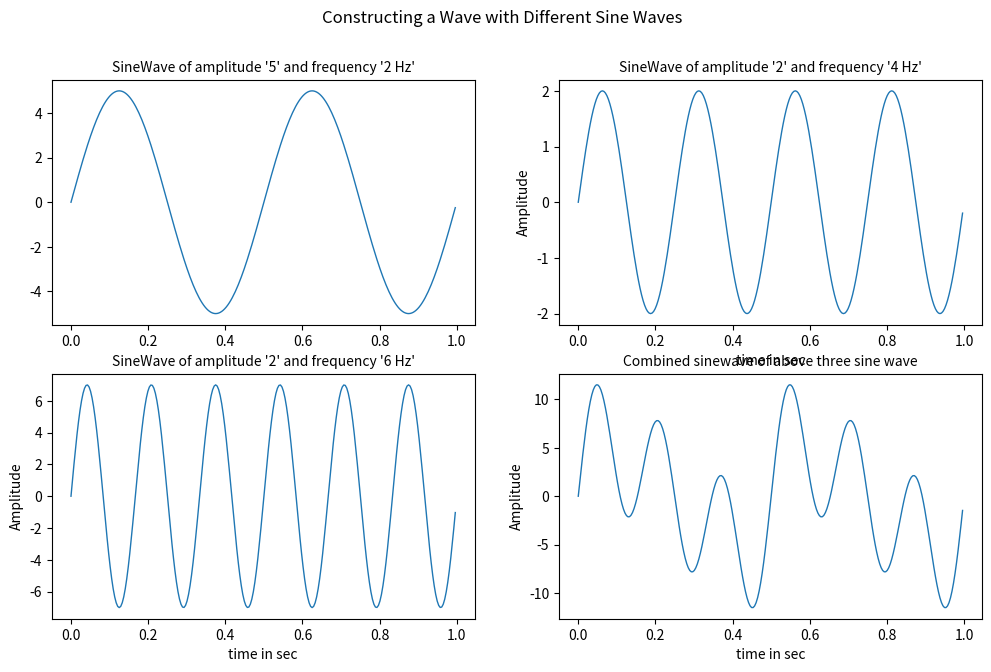

Write the Python code that produced this figure.
import numpy as np
import matplotlib.pyplot as plt

srate = 256  # sampling rate in Hz
t = np.arange(0., 1., 1/srate)  # time vector in seconds
x1 = 5 * np.sin(2 * np.pi * 2 * t)  # first sinewave
x2 = 2 * np.sin(2 * np.pi * 4 * t)  # second sinewave
x3 = 7 * np.sin(2 * np.pi * 6 * t)  # third sinewave

x4 = x1 + x2 + x3  # combined sinewave

# plot every sine wave
plt.figure(figsize=(12, 7))
plt.suptitle("Constructing a Wave with Different Sine Waves")

plt.subplot(2, 2, 1)
plt.plot(t, x1, linewidth=1)
plt.title("SineWave of amplitude '5' and frequency '2 Hz'", fontsize=10)

plt.subplot(2, 2, 2)
plt.plot(t, x2, linewidth=1)
plt.title("SineWave of amplitude '2' and frequency '4 Hz'", fontsize=10)

plt.xlabel('time in sec', fontsize=10)
plt.ylabel('Amplitude', fontsize=10)

plt.subplot(2, 2, 3)
plt.plot(t, x3, linewidth=1)
plt.title("SineWave of amplitude '2' and frequency '6 Hz'", fontsize=10)
plt.xlabel('time in sec', fontsize=10)
plt.ylabel('Amplitude', fontsize=10)

plt.subplot(2, 2, 4)
plt.plot(t, x4, linewidth=1)
plt.title("Combined sinewave of above three sine wave", fontsize=10)
plt.xlabel('time in sec', fontsize=10)
plt.ylabel('Amplitude', fontsize=10)

plt.show()
